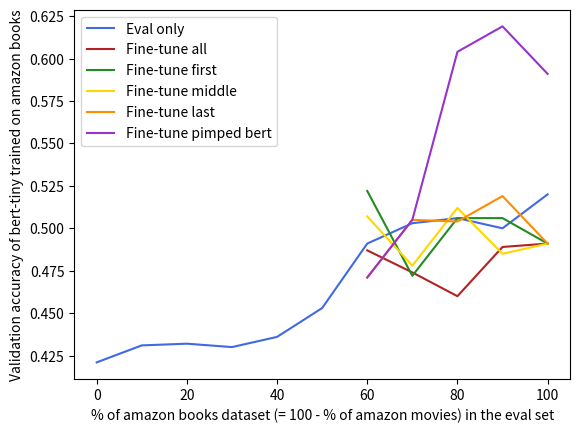

This figure's Python source:
from matplotlib import pyplot as plt

# percentages_val_only = [100,90,80,70,60,50,40,30,20,10,0]
# values_eval_only = [0.5199999809265137,0.50000000953674316,0.5059999823570251,0.503000020980835, 0.4909999966621399, 0.453000009059906, 0.4359999895095825, 0.4300000071525574, 0.4320000112056732,0.4309999942779541,0.42100000381469727]
# plt.plot(percentages_val_only,values_eval_only)
# plt.xlabel("% of amazon books dataset (= 100 - % of amazon movies) in the eval set")
# plt.ylabel("Validation accuracy of bert-tiny trained on amazon books")
# plt.show()



percentages_val_only = [100,90,80,70,60,50,40,30,20,10,0]
values_eval_only = [0.5199999809265137,0.50000000953674316,0.5059999823570251,0.503000020980835, 0.4909999966621399, 0.453000009059906, 0.4359999895095825, 0.4300000071525574, 0.4320000112056732,0.4309999942779541,0.42100000381469727]
percentages_fine_tunning = [100,90,80,70,60]
# values_eval_only = [0.5199999809265137,0.49000000953674316,0.5059999823570251,0.503000020980835, 0.4909999966621399]
values_fine_tune_all = [0.4909999966621399,0.48900002241134644,0.46000000834465027,0.4740000367164612,0.4870000183582306]
values_fine_tune_first = [0.4909999966621399,0.5060000419616699,0.5060000419616699,0.47200003266334534,0.5220000147819519]
values_fine_tune_middle = [0.4909999966621399,0.48500001430511475,0.5120000243186951,0.4780000150203705,0.5070000290870667]
values_fine_tune_last = [0.4909999966621399,0.5190000534057617,0.5040000081062317,0.5049999952316284,0.4710000157356262]
values_fine_tune_TEST = [0.5909999966621399,0.6190000534057617,0.6040000081062317,0.5049999952316284,0.4710000157356262]

plt.plot(percentages_val_only,values_eval_only, c= "royalblue", label="Eval only")
plt.plot(percentages_fine_tunning,values_fine_tune_all, c= "firebrick", label="Fine-tune all")
plt.plot(percentages_fine_tunning,values_fine_tune_first, c= "forestgreen", label="Fine-tune first")
plt.plot(percentages_fine_tunning,values_fine_tune_middle, c= "gold", label="Fine-tune middle")
plt.plot(percentages_fine_tunning,values_fine_tune_last, c= "darkorange", label="Fine-tune last")
plt.plot(percentages_fine_tunning,values_fine_tune_TEST, c= "darkorchid", label="Fine-tune pimped bert")
plt.xlabel("% of amazon books dataset (= 100 - % of amazon movies) in the eval set")
plt.ylabel("Validation accuracy of bert-tiny trained on amazon books")
plt.legend()
plt.show()